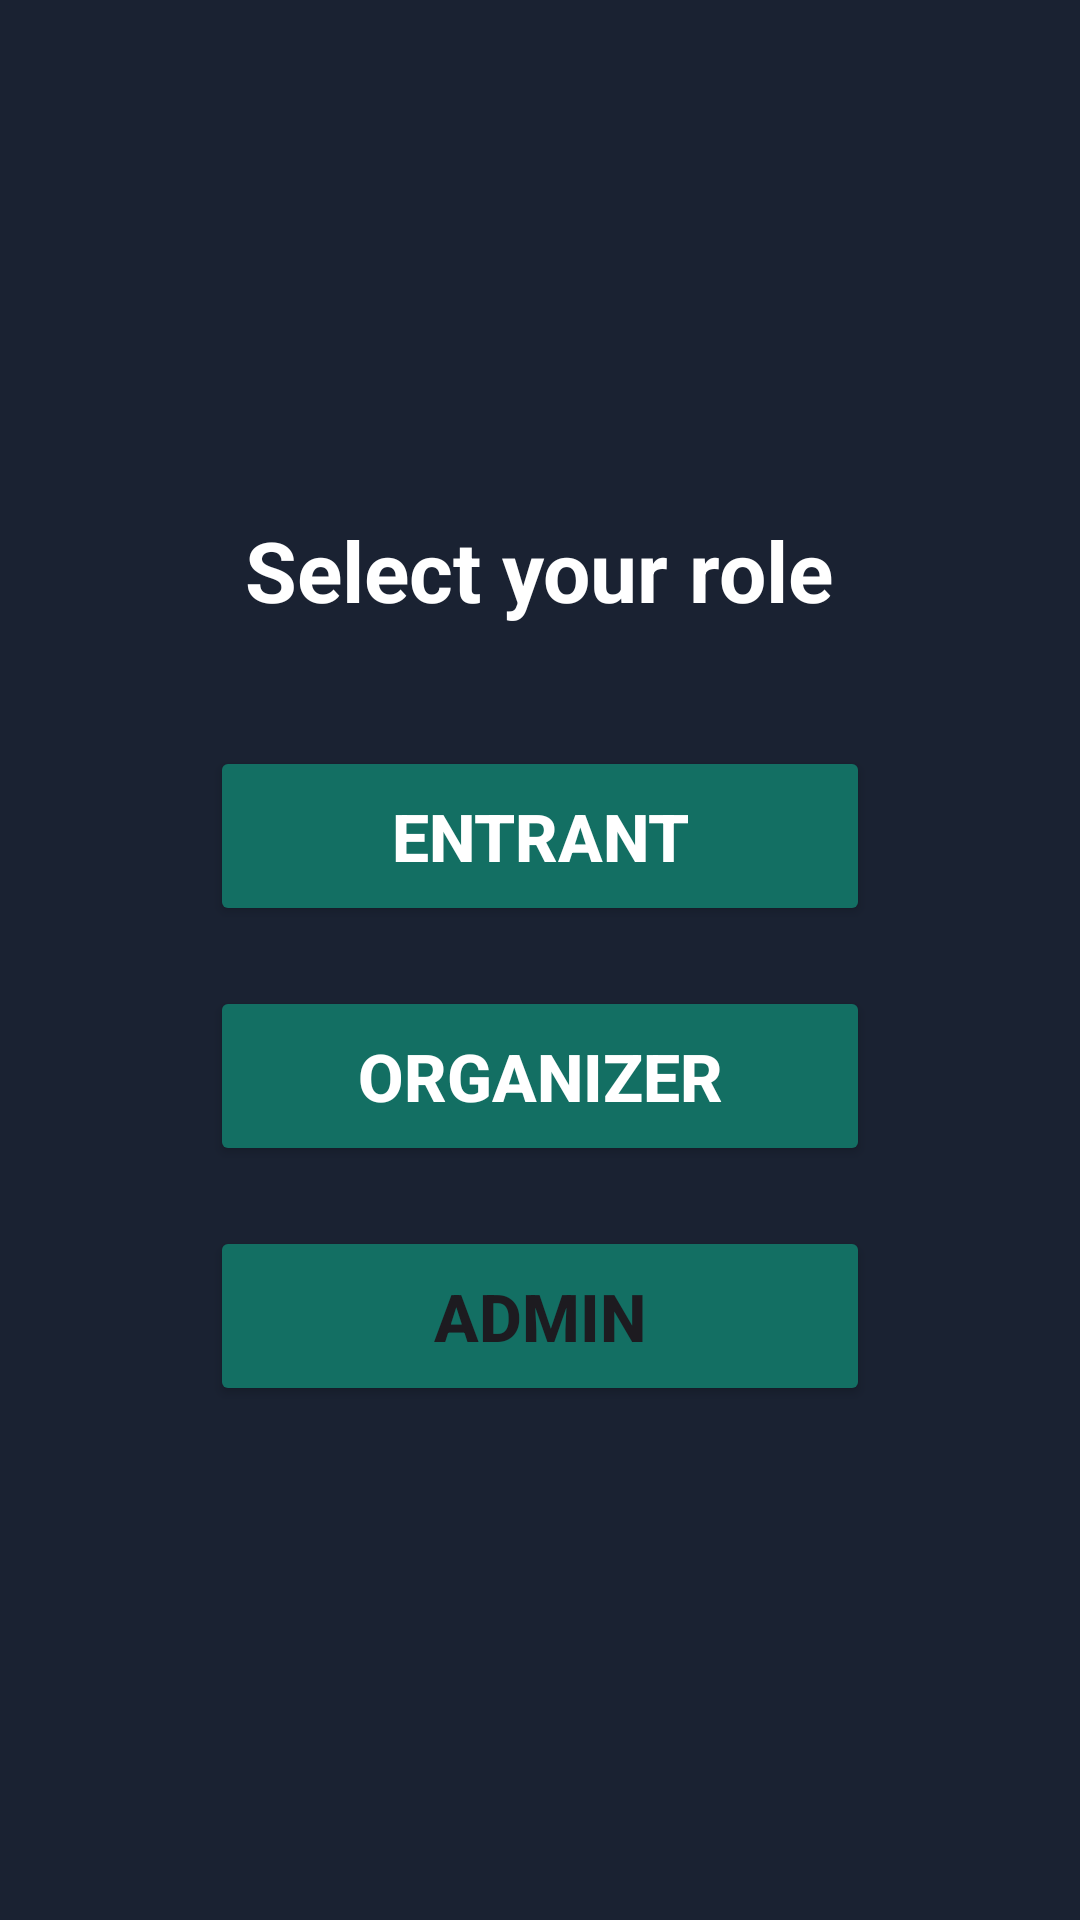

The Android layout XML behind this screen, and the referenced resources:
<!-- AndroidManifest.xml: application theme Theme.Hive -->
<!-- res/layout/activity_role_selection.xml -->
<?xml version="1.0" encoding="utf-8"?>
<LinearLayout xmlns:android="http://schemas.android.com/apk/res/android"
    android:layout_width="match_parent"
    android:layout_height="match_parent"
    android:orientation="vertical"
    android:background="#1A2232"
    android:gravity="center"
    android:padding="16dp">

    
    <TextView
        android:layout_width="wrap_content"
        android:layout_height="wrap_content"
        android:text="Select your role"
        android:textColor="#FFFFFF"
        android:textSize="28sp"
        android:textStyle="bold"
        android:layout_marginBottom="40dp"
        android:gravity="center" />

    
    <Button
        android:id="@+id/userButton"
        android:layout_width="220dp"
        android:layout_height="60dp"
        android:text="Entrant"
        android:textColor="#FFFFFF"
        android:textSize="22sp"
        android:textStyle="bold"
        android:backgroundTint="#136F63"
        android:layout_marginBottom="20dp"
        android:padding="12dp" />

    
    <Button
        android:id="@+id/organizerButton"
        android:layout_width="220dp"
        android:layout_height="60dp"
        android:layout_marginBottom="20dp"
        android:backgroundTint="#136F63"
        android:padding="12dp"
        android:text="Organizer"
        android:textColor="#FFFFFF"
        android:textSize="22sp"
        android:textStyle="bold" />

    <Button
        android:id="@+id/adminButton"
        android:layout_width="220dp"
        android:layout_height="60dp"
        android:backgroundTint="@color/mainGreen"
        android:padding="12dp"
        android:text="Admin"
        android:textSize="22sp"
        android:textStyle="bold" />

</LinearLayout>
<!-- resources referenced by this layout -->
<resources>
  <color name="mainGreen">#136F63</color>
  <style name="Theme.Hive" parent="Base.Theme.Hive" />
  <style name="Base.Theme.Hive" parent="Theme.Material3.DayNight.NoActionBar">
          
          
          <item name="android:windowBackground">@color/mainDark</item>
          <item name="android:editTextColor">@android:color/white</item>
          <item name="android:textColorHint">#74ADADAD</item>
      </style>
  <color name="mainDark">#1A2232</color>
</resources>
